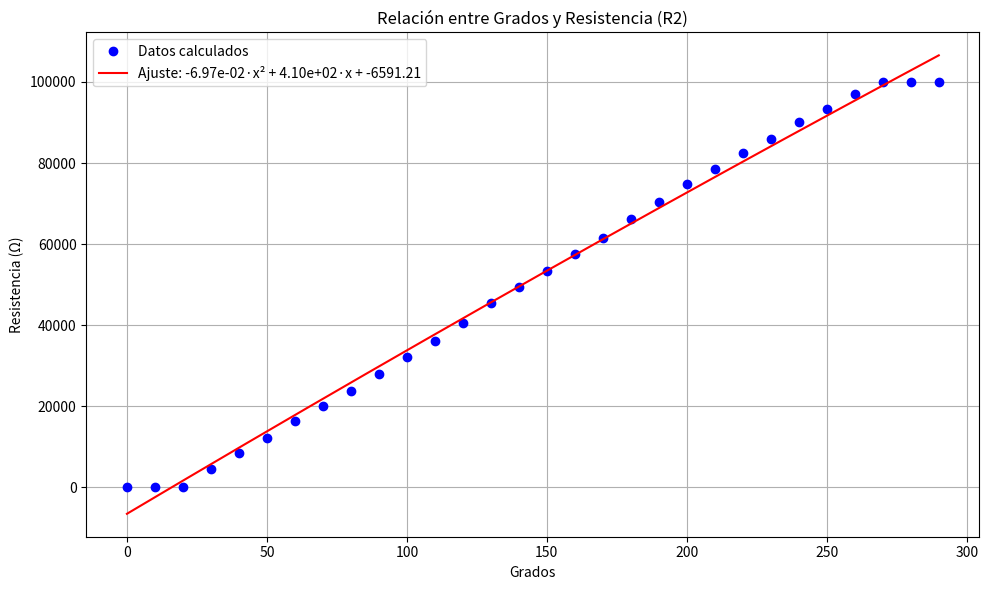

The script that saved this image:
import numpy as np
import matplotlib.pyplot as plt
from scipy.optimize import curve_fit

# Datos
voltaje_ascendente = [0.000, 0.000, 0.005, 0.220, 0.415, 0.606, 0.821, 1.007, 1.183, 1.393, 1.603, 1.808, 2.028, 2.278, 2.473, 2.669, 2.874, 3.079, 3.309, 3.524, 3.739, 3.930, 4.120, 4.301, 4.506, 4.663, 4.848, 5, 5, 5]
grados = [0, 10, 20, 30, 40, 50, 60, 70, 80, 90, 100, 110, 120, 130, 140, 150, 160, 170, 180, 190, 200, 210, 220, 230, 240, 250, 260, 270, 280, 290]

# Constantes
Vin = 5.0          # Voltaje de entrada
R_pot = 100000.0   # Resistencia total del potenciómetro (100kΩ)

# Calcular R2 usando la fórmula del divisor de voltaje
resistencia = [(Vout * R_pot) / Vin for Vout in voltaje_ascendente]

# Ajustar una función polinomial (grado 2)
coef = np.polyfit(grados, resistencia, 2)
polinomio = np.poly1d(coef)

# Crear puntos para graficar la curva ajustada
grados_fit = np.linspace(0, 290, 300)
resistencia_fit = polinomio(grados_fit)

# Graficar
plt.figure(figsize=(10, 6))
plt.plot(grados, resistencia, 'bo', label='Datos calculados')
plt.plot(grados_fit, resistencia_fit, 'r-', label=f'Ajuste: {coef[0]:.2e}·x² + {coef[1]:.2e}·x + {coef[2]:.2f}')
plt.title('Relación entre Grados y Resistencia (R2)')
plt.xlabel('Grados')
plt.ylabel('Resistencia (Ω)')
plt.grid(True)
plt.legend()
plt.tight_layout()
plt.show()
